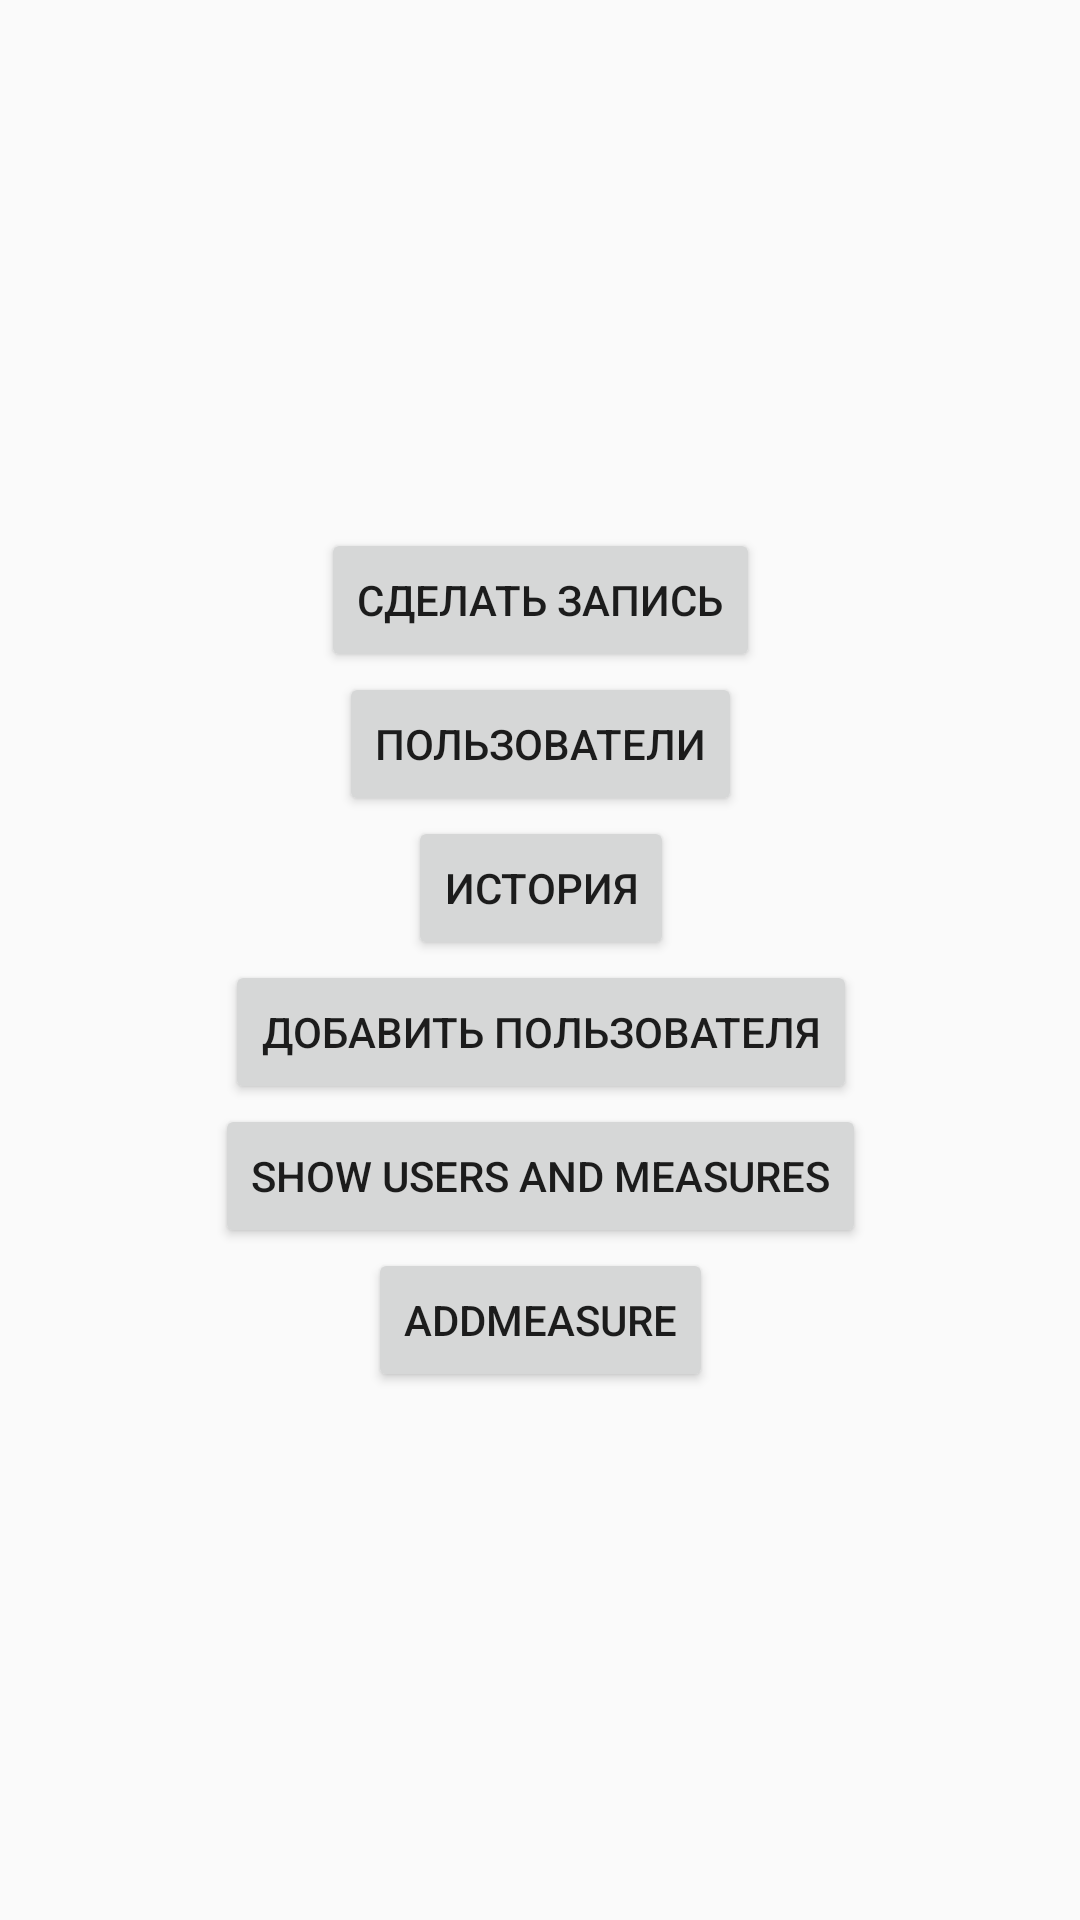

Layout XML and referenced resources for this Android screen:
<!-- AndroidManifest.xml: application theme AppTheme -->
<!-- res/layout/activity_main.xml -->
<?xml version="1.0" encoding="utf-8"?>
<android.support.constraint.ConstraintLayout xmlns:android="http://schemas.android.com/apk/res/android"
    xmlns:app="http://schemas.android.com/apk/res-auto"
    xmlns:tools="http://schemas.android.com/tools"
    android:layout_width="match_parent"
    android:layout_height="match_parent"
    tools:context="com.example.measurepressure.MainActivity">

    <LinearLayout
        android:layout_width="368dp"
        android:layout_height="551dp"
        android:layout_marginBottom="8dp"
        android:layout_marginEnd="8dp"
        android:layout_marginStart="8dp"
        android:layout_marginTop="8dp"
        android:gravity="center"
        android:orientation="vertical"
        app:layout_constraintBottom_toBottomOf="parent"
        app:layout_constraintEnd_toEndOf="parent"
        app:layout_constraintStart_toStartOf="parent"
        app:layout_constraintTop_toTopOf="parent">

        <Button
            android:id="@+id/btnMeassure"
            android:layout_width="wrap_content"
            android:layout_height="wrap_content"
            android:text="@string/Meassure" />

        <Button
            android:id="@+id/btnSettings"
            android:layout_width="wrap_content"
            android:layout_height="wrap_content"
            android:text="@string/Users" />

        <Button
            android:id="@+id/btnHistory"
            android:layout_width="wrap_content"
            android:layout_height="wrap_content"
            android:text="@string/History" />

        <Button
            android:id="@+id/btnUser"
            android:layout_width="wrap_content"
            android:layout_height="wrap_content"
            android:text="@string/User" />
        <Button
            android:id="@+id/btnShowUsersAndMeasures"
            android:layout_width="wrap_content"
            android:layout_height="wrap_content"
            android:text="@string/btnShowUsersAndMeasures" />

        <Button
            android:id="@+id/AddMeasure"
            android:layout_width="wrap_content"
            android:layout_height="wrap_content"
            android:text="AddMeasure" />
    </LinearLayout>

</android.support.constraint.ConstraintLayout>
<!-- resources referenced by this layout -->
<resources>
  <string name="History">История</string>
  <string name="Meassure">Сделать запись</string>
  <string name="User">Добавить пользователя</string>
  <string name="Users">Пользователи</string>
  <string name="btnShowUsersAndMeasures">SHow Users And Measures</string>
  <style name="AppTheme" parent="Base.Theme.AppCompat.Light.DarkActionBar">
  
  
          
      </style>
</resources>
